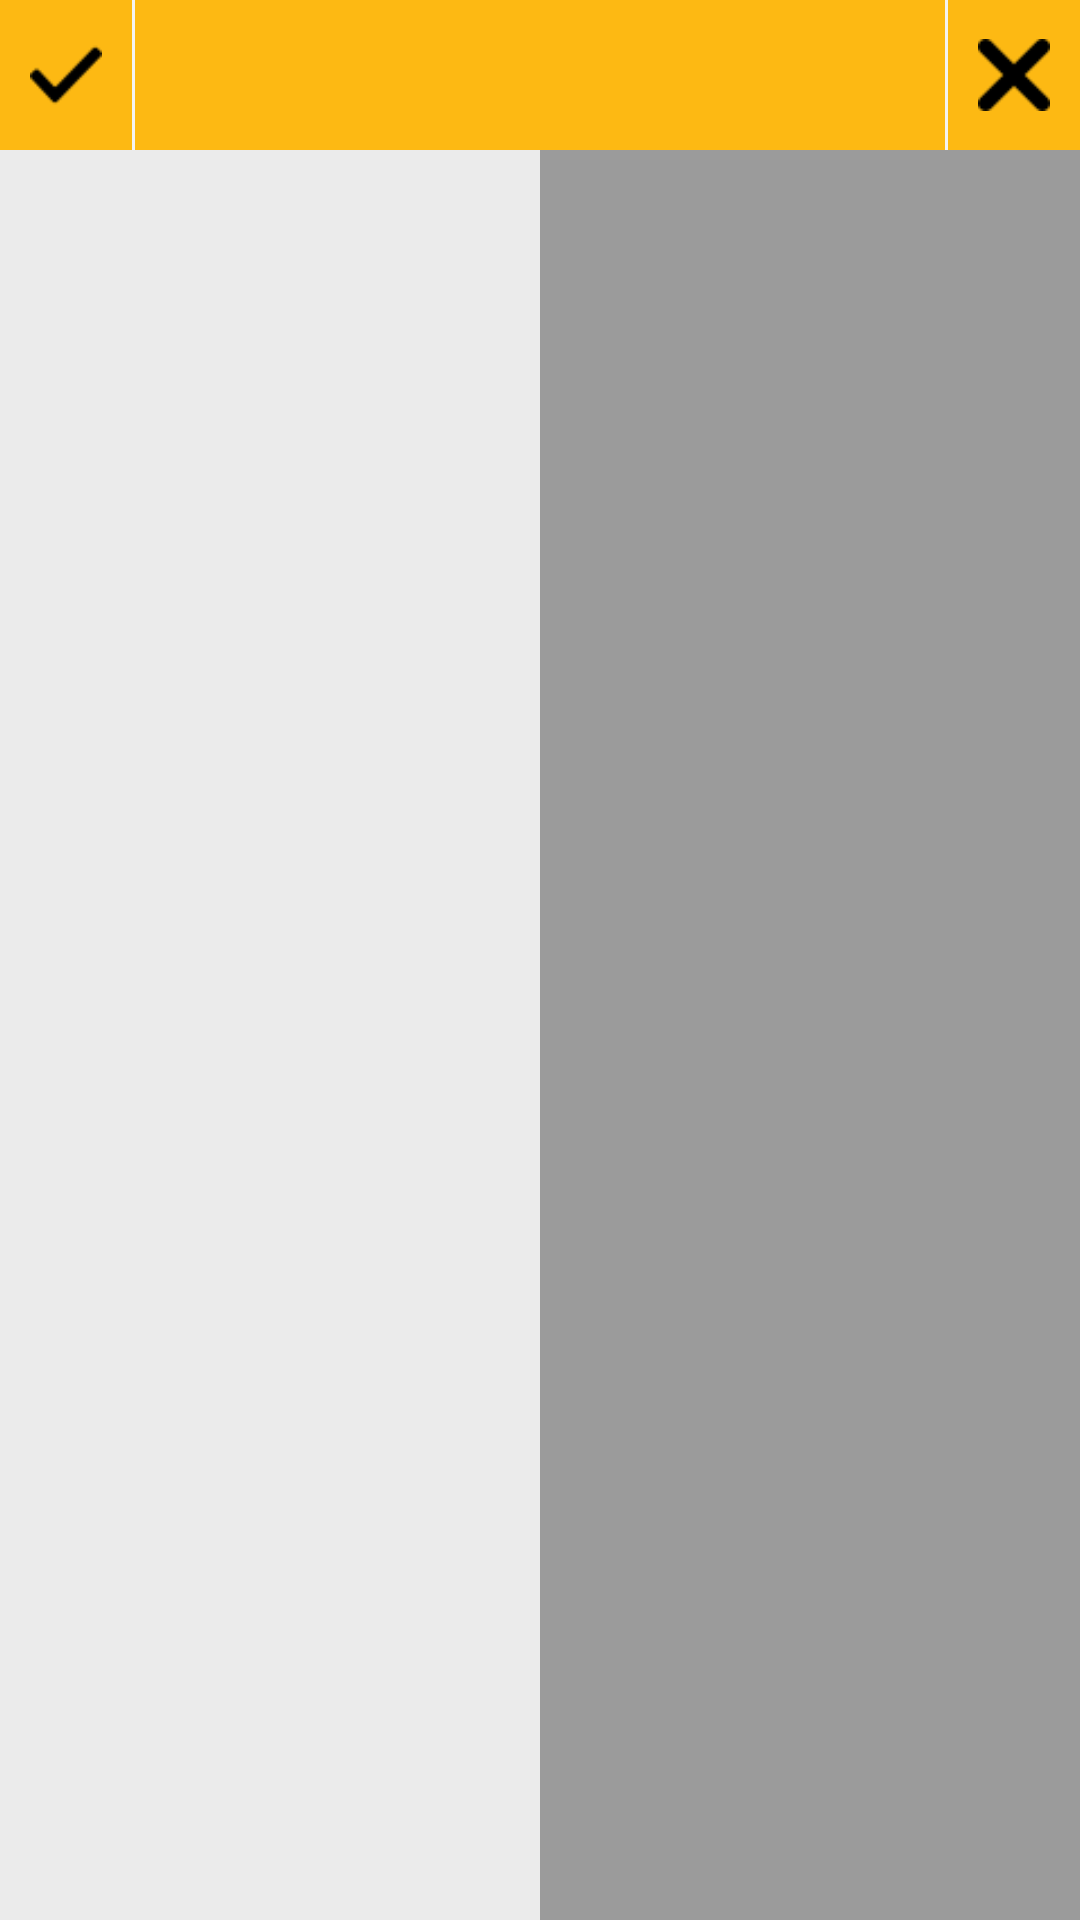

Android layout source for this screen:
<!-- AndroidManifest.xml: application theme Theme.AppCompat.NoActionBar -->
<!-- res/layout/activity_dialogue_filter.xml -->
<?xml version="1.0" encoding="utf-8"?>
<LinearLayout xmlns:android="http://schemas.android.com/apk/res/android"
    xmlns:tools="http://schemas.android.com/tools"
    android:id="@+id/activity_dialogue_filter"
    android:layout_width="match_parent"
    android:layout_height="match_parent"
    android:background="@color/lightGrayBackground"
    android:orientation="vertical">

    <LinearLayout
        android:layout_width="match_parent"
        android:layout_height="50dp"
        android:background="@color/baseColor"
        android:gravity="left"
        android:orientation="horizontal">

        <ImageView
            android:id="@+id/btn_filter_go"
            android:layout_width="24dp"
            android:layout_height="24dp"
            android:layout_gravity="center"
            android:layout_marginLeft="10dp"
            android:layout_marginRight="10dp"
            android:gravity="center"
            android:background="@drawable/checked" />


        <LinearLayout
            android:layout_width="1dp"
            android:layout_height="match_parent"
            android:background="@color/divider">

        </LinearLayout>

        <LinearLayout
            android:layout_width="match_parent"
            android:layout_height="match_parent"
            android:layout_gravity="right"
            android:gravity="right"
            android:orientation="horizontal">
            <LinearLayout
                android:layout_width="1dp"
                android:layout_height="match_parent"
                android:background="@color/divider">

            </LinearLayout>
            <ImageView
                android:id="@+id/btn_dialogue_filter_close"
                android:layout_width="24dp"
                android:layout_height="24dp"
                android:layout_gravity="center"
                android:layout_marginRight="10dp"
                android:layout_marginLeft="10dp"
                android:background="@drawable/cross" />

        </LinearLayout>
    </LinearLayout>

    <LinearLayout
        android:layout_width="match_parent"
        android:layout_height="match_parent"
        android:orientation="horizontal">

        // for child list

        <LinearLayout
            android:layout_width="1dp"
            android:layout_height="match_parent"
            android:background="@color/lightGrayBackground"
            android:layout_weight="1"
            android:orientation="vertical">

            <LinearLayout
                android:id="@+id/HeaderProgressFilterChild"
                android:layout_width="fill_parent"
                android:layout_height="fill_parent"
                android:gravity="center"
                android:orientation="vertical"
                android:visibility="gone">


                <ProgressBar
                    android:id="@+id/ProgressFilterChild"
                    android:layout_width="wrap_content"
                    android:layout_height="wrap_content">

                </ProgressBar>
            </LinearLayout>


            <ListView
                android:id="@+id/list_filter_child"
                android:layout_width="fill_parent"
                android:layout_height="fill_parent"
                android:verticalSpacing="1dp">

            </ListView>

        </LinearLayout>

        // for list

        <LinearLayout
            android:layout_width="1dp"
            android:layout_height="match_parent"
            android:layout_weight="1"
            android:background="@color/darkGrayBackground"
            android:orientation="vertical">

            <LinearLayout
                android:id="@+id/HeaderProgressFilter"
                android:layout_width="fill_parent"
                android:layout_height="fill_parent"
                android:gravity="center"
                android:orientation="vertical"
                android:visibility="gone">


                <ProgressBar
                    android:id="@+id/ProgressFilter"
                    android:layout_width="wrap_content"
                    android:layout_height="wrap_content">

                </ProgressBar>
            </LinearLayout>


            <ListView
                android:id="@+id/list_filter"
                android:layout_width="fill_parent"
                android:layout_height="fill_parent"
                android:divider="@android:color/transparent"
                android:dividerHeight="10.0sp"
                android:verticalSpacing="1dp">

            </ListView>
        </LinearLayout>
    </LinearLayout>

</LinearLayout>
<!-- resources referenced by this layout -->
<resources>
  <color name="baseColor">#fdb913</color>
  <color name="darkGrayBackground">#9b9b9b</color>
  <color name="divider">#f4f3f3</color>
  <color name="lightGrayBackground">#ebebeb</color>
  <!-- drawable checked: png bitmap (drawable, 642 bytes) -->
  <!-- drawable cross: png bitmap (drawable, 478 bytes) -->
</resources>
